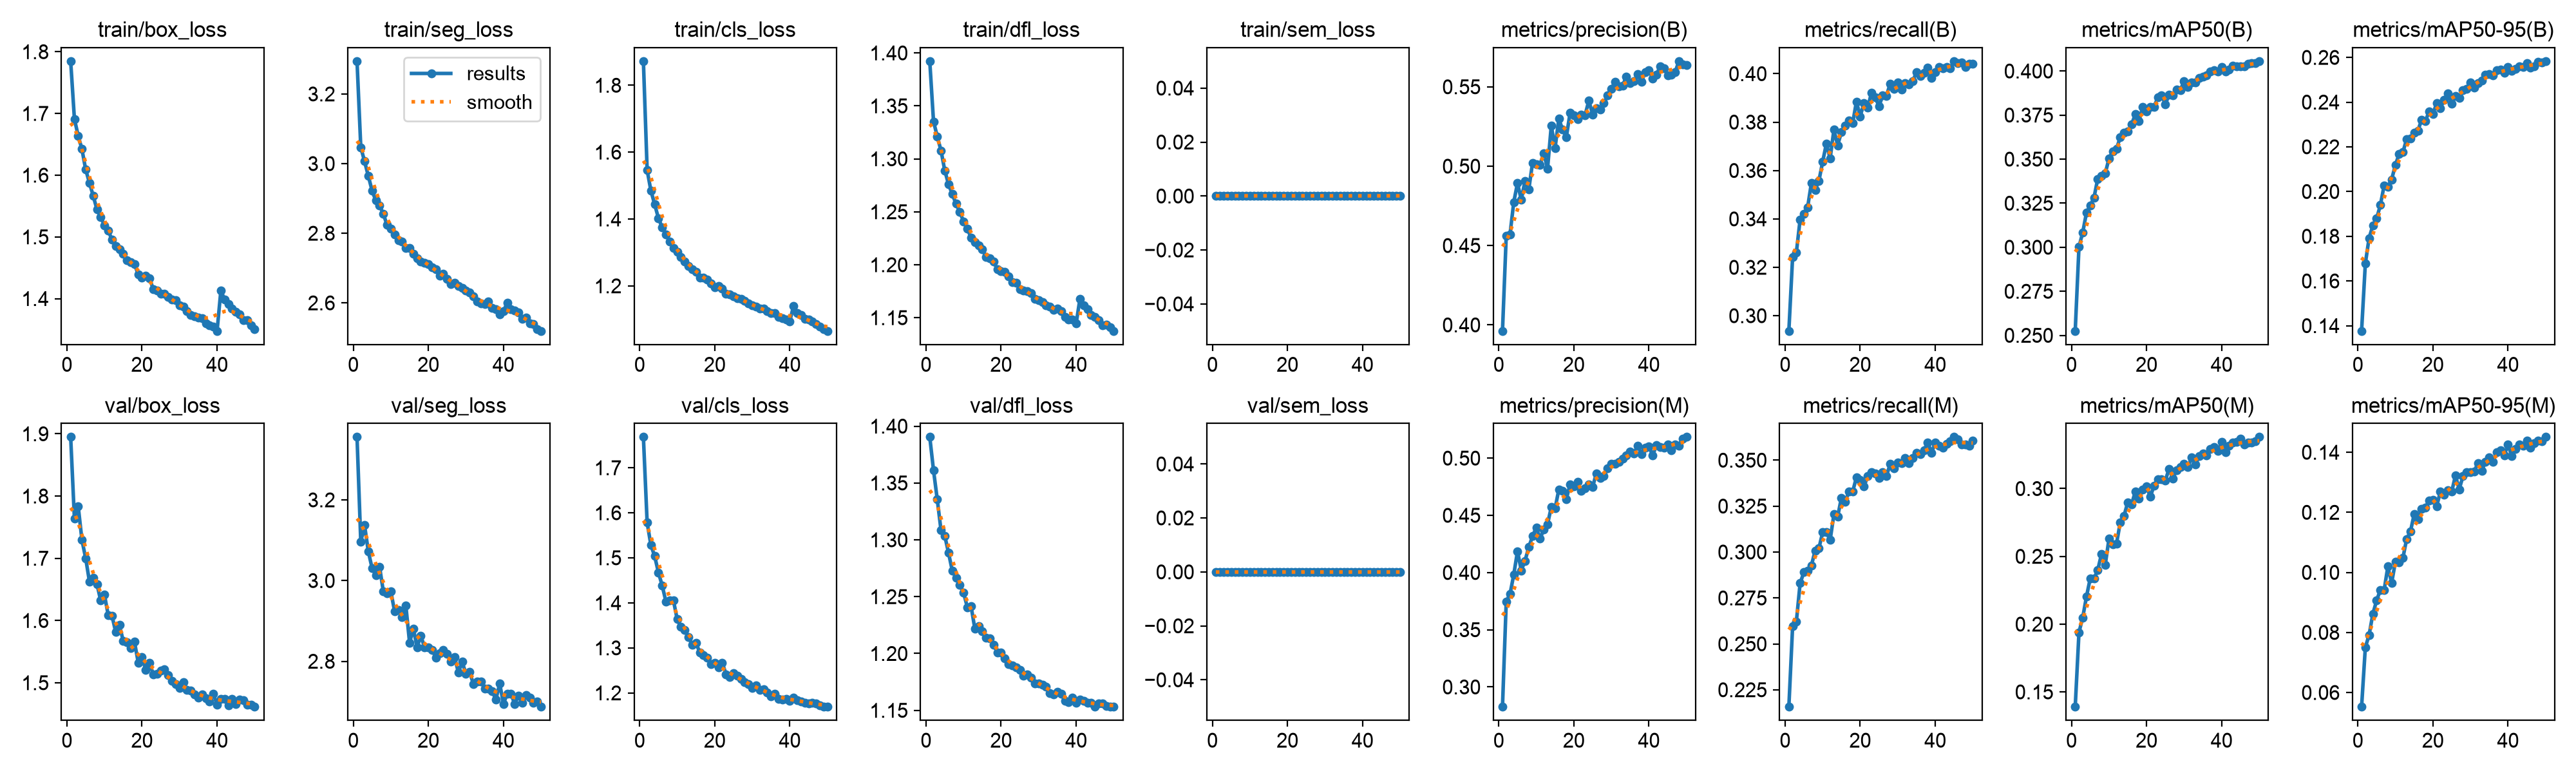

The table this chart was drawn from, first rows:
epoch, time, train/box_loss, train/seg_loss, train/cls_loss, train/dfl_loss, train/sem_loss, metrics/precision(B), metrics/recall(B), metrics/mAP50(B), metrics/mAP50-95(B), metrics/precision(M), metrics/recall(M), metrics/mAP50(M), metrics/mAP50-95(M), val/box_loss, val/seg_loss, val/cls_loss, val/dfl_loss, val/sem_loss, lr/pg0, lr/pg1, lr/pg2
1, 308.5, 1.785, 3.294, 1.872, 1.392, 0, 0.3962, 0.2937, 0.2525, 0.1376, 0.2827, 0.2157, 0.139, 0.05524, 1.895, 3.356, 1.768, 1.39, 0, 0.0004758, 0.0004758, 0.0004758
2, 620.6, 1.691, 3.047, 1.546, 1.335, 0, 0.4562, 0.3242, 0.3002, 0.1678, 0.3748, 0.2595, 0.1939, 0.07504, 1.763, 3.096, 1.578, 1.361, 0, 0.0009333, 0.0009333, 0.0009333
3, 940.3, 1.664, 3.007, 1.485, 1.321, 0, 0.457, 0.3261, 0.3084, 0.1792, 0.3811, 0.2621, 0.2049, 0.07914, 1.784, 3.138, 1.528, 1.335, 0, 0.001372, 0.001372, 0.001372
4, 1260, 1.642, 2.965, 1.444, 1.308, 0, 0.4773, 0.3398, 0.3197, 0.1847, 0.3981, 0.283, 0.2203, 0.08617, 1.729, 3.073, 1.504, 1.308, 0, 0.001344, 0.001344, 0.001344
5, 1580, 1.609, 2.923, 1.403, 1.289, 0, 0.4894, 0.3421, 0.3235, 0.1879, 0.4187, 0.2889, 0.2338, 0.09062, 1.7, 3.031, 1.468, 1.304, 0, 0.001316, 0.001316, 0.001316
6, 1893, 1.588, 2.894, 1.374, 1.276, 0, 0.4787, 0.3448, 0.3282, 0.1939, 0.4018, 0.2897, 0.2336, 0.09417, 1.663, 3.014, 1.439, 1.289, 0, 0.001288, 0.001288, 0.001288
7, 2207, 1.567, 2.88, 1.354, 1.267, 0, 0.4909, 0.3548, 0.3388, 0.2027, 0.4103, 0.2926, 0.2399, 0.09403, 1.669, 3.035, 1.403, 1.273, 0, 0.001259, 0.001259, 0.001259
8, 2517, 1.545, 2.856, 1.332, 1.258, 0, 0.4853, 0.352, 0.3406, 0.2021, 0.4221, 0.3008, 0.2517, 0.102, 1.659, 2.973, 1.405, 1.267, 0, 0.001231, 0.001231, 0.001231
9, 2824, 1.532, 2.824, 1.314, 1.25, 0, 0.502, 0.3557, 0.342, 0.2053, 0.4318, 0.302, 0.2438, 0.09648, 1.632, 2.969, 1.405, 1.26, 0, 0.001203, 0.001203, 0.001203
10, 3132, 1.519, 2.814, 1.302, 1.241, 0, 0.5011, 0.3636, 0.3503, 0.2119, 0.4392, 0.3107, 0.263, 0.1035, 1.641, 2.973, 1.363, 1.254, 0, 0.001174, 0.001174, 0.001174
11, 3440, 1.511, 2.796, 1.286, 1.234, 0, 0.501, 0.3712, 0.3544, 0.2168, 0.4296, 0.3108, 0.2588, 0.1034, 1.609, 2.924, 1.347, 1.241, 0, 0.001146, 0.001146, 0.001146
12, 3748, 1.495, 2.78, 1.273, 1.226, 0, 0.5081, 0.3649, 0.3557, 0.2176, 0.4376, 0.3065, 0.2594, 0.1047, 1.608, 2.927, 1.34, 1.242, 0, 0.001118, 0.001118, 0.001118
13, 4055, 1.485, 2.776, 1.26, 1.221, 0, 0.4984, 0.3769, 0.3626, 0.2234, 0.4424, 0.3206, 0.2751, 0.1111, 1.581, 2.91, 1.323, 1.222, 0, 0.001089, 0.001089, 0.001089
14, 4362, 1.48, 2.758, 1.249, 1.218, 0, 0.5255, 0.3704, 0.3649, 0.2238, 0.4572, 0.3192, 0.2799, 0.1135, 1.593, 2.938, 1.307, 1.224, 0, 0.001061, 0.001061, 0.001061
15, 4671, 1.472, 2.757, 1.242, 1.215, 0, 0.5112, 0.3759, 0.3657, 0.2264, 0.456, 0.3296, 0.2899, 0.1193, 1.567, 2.846, 1.311, 1.219, 0, 0.001033, 0.001033, 0.001033
16, 4980, 1.462, 2.742, 1.225, 1.207, 0, 0.53, 0.3785, 0.3696, 0.2273, 0.4724, 0.3275, 0.2883, 0.1178, 1.565, 2.881, 1.29, 1.214, 0, 0.001005, 0.001005, 0.001005
17, 5290, 1.459, 2.728, 1.224, 1.206, 0, 0.523, 0.3807, 0.3754, 0.2321, 0.4713, 0.3328, 0.2977, 0.1211, 1.556, 2.835, 1.284, 1.213, 0, 0.0009763, 0.0009763, 0.0009763
18, 5597, 1.456, 2.718, 1.219, 1.203, 0, 0.5182, 0.3796, 0.3718, 0.2314, 0.4641, 0.3329, 0.2926, 0.1216, 1.566, 2.863, 1.278, 1.208, 0, 0.000948, 0.000948, 0.000948
19, 5906, 1.439, 2.715, 1.207, 1.196, 0, 0.5336, 0.3885, 0.3797, 0.236, 0.4772, 0.3407, 0.2994, 0.124, 1.532, 2.834, 1.264, 1.201, 0, 0.0009197, 0.0009197, 0.0009197
20, 6214, 1.434, 2.712, 1.197, 1.194, 0, 0.5319, 0.3823, 0.377, 0.2347, 0.4753, 0.3394, 0.3016, 0.1241, 1.542, 2.835, 1.266, 1.201, 0, 0.0008914, 0.0008914, 0.0008914
21, 6524, 1.437, 2.703, 1.2, 1.193, 0, 0.5296, 0.3879, 0.3795, 0.2395, 0.4792, 0.3356, 0.2939, 0.122, 1.521, 2.829, 1.257, 1.196, 0, 0.0008631, 0.0008631, 0.0008631
22, 6831, 1.433, 2.697, 1.193, 1.189, 0, 0.5324, 0.386, 0.3796, 0.2374, 0.4712, 0.3413, 0.3023, 0.127, 1.532, 2.809, 1.267, 1.19, 0, 0.0008348, 0.0008348, 0.0008348
23, 7138, 1.415, 2.678, 1.176, 1.184, 0, 0.5321, 0.3921, 0.3851, 0.2411, 0.4737, 0.3435, 0.3067, 0.1258, 1.514, 2.82, 1.242, 1.19, 0, 0.0008065, 0.0008065, 0.0008065
24, 7445, 1.413, 2.684, 1.174, 1.183, 0, 0.5414, 0.3903, 0.3863, 0.2439, 0.4772, 0.3428, 0.3067, 0.1273, 1.514, 2.828, 1.235, 1.188, 0, 0.0007782, 0.0007782, 0.0007782
25, 7755, 1.408, 2.668, 1.169, 1.177, 0, 0.5324, 0.3866, 0.3812, 0.2393, 0.4748, 0.3402, 0.3059, 0.1268, 1.519, 2.819, 1.244, 1.186, 0, 0.0007499, 0.0007499, 0.0007499
26, 8064, 1.408, 2.655, 1.164, 1.175, 0, 0.5366, 0.391, 0.3865, 0.2426, 0.4867, 0.3433, 0.3146, 0.1323, 1.522, 2.799, 1.238, 1.18, 0, 0.0007216, 0.0007216, 0.0007216
27, 8371, 1.402, 2.658, 1.161, 1.175, 0, 0.5359, 0.3908, 0.3861, 0.242, 0.4825, 0.3414, 0.3074, 0.1277, 1.512, 2.81, 1.232, 1.182, 0, 0.0006934, 0.0006934, 0.0006934
28, 8677, 1.399, 2.649, 1.155, 1.173, 0, 0.5396, 0.396, 0.3895, 0.2454, 0.4841, 0.348, 0.3136, 0.132, 1.503, 2.772, 1.224, 1.179, 0, 0.0006651, 0.0006651, 0.0006651
29, 8985, 1.398, 2.642, 1.147, 1.168, 0, 0.5444, 0.3936, 0.3891, 0.2459, 0.4909, 0.3454, 0.3159, 0.1333, 1.498, 2.799, 1.219, 1.174, 0, 0.0006368, 0.0006368, 0.0006368
30, 9292, 1.389, 2.635, 1.141, 1.167, 0, 0.5488, 0.3964, 0.3944, 0.2487, 0.4948, 0.3487, 0.3183, 0.1333, 1.491, 2.769, 1.211, 1.174, 0, 0.0006085, 0.0006085, 0.0006085
31, 9599, 1.387, 2.63, 1.138, 1.165, 0, 0.5532, 0.3933, 0.391, 0.2466, 0.4952, 0.3483, 0.316, 0.1336, 1.501, 2.774, 1.216, 1.173, 0, 0.0005802, 0.0005802, 0.0005802
32, 9906, 1.38, 2.619, 1.132, 1.161, 0, 0.5504, 0.3961, 0.3935, 0.2484, 0.4967, 0.3511, 0.3229, 0.1364, 1.488, 2.743, 1.207, 1.171, 0, 0.0005519, 0.0005519, 0.0005519
33, 10214, 1.374, 2.604, 1.131, 1.16, 0, 0.5507, 0.3957, 0.3936, 0.2496, 0.4994, 0.3483, 0.3176, 0.1339, 1.488, 2.75, 1.208, 1.165, 0, 0.0005236, 0.0005236, 0.0005236
34, 10522, 1.372, 2.599, 1.124, 1.157, 0, 0.5566, 0.3969, 0.3961, 0.2521, 0.5025, 0.3513, 0.3239, 0.1368, 1.482, 2.75, 1.201, 1.164, 0, 0.0004953, 0.0004953, 0.0004953
35, 10830, 1.369, 2.597, 1.119, 1.158, 0, 0.5525, 0.4006, 0.3968, 0.2524, 0.5059, 0.3541, 0.3256, 0.1383, 1.476, 2.733, 1.193, 1.166, 0, 0.000467, 0.000467, 0.000467
36, 11139, 1.369, 2.603, 1.119, 1.156, 0, 0.5534, 0.3991, 0.3976, 0.2519, 0.504, 0.3533, 0.3247, 0.1369, 1.481, 2.732, 1.198, 1.165, 0, 0.0004387, 0.0004387, 0.0004387
37, 11447, 1.36, 2.585, 1.108, 1.151, 0, 0.5578, 0.4004, 0.3997, 0.2542, 0.5111, 0.3554, 0.3291, 0.1401, 1.475, 2.725, 1.186, 1.158, 0, 0.0004104, 0.0004104, 0.0004104
38, 11755, 1.357, 2.582, 1.103, 1.148, 0, 0.553, 0.4026, 0.4003, 0.2547, 0.5035, 0.3597, 0.3308, 0.1407, 1.47, 2.705, 1.185, 1.157, 0, 0.0003821, 0.0003821, 0.0003821
39, 12063, 1.354, 2.567, 1.099, 1.148, 0, 0.5593, 0.3982, 0.3996, 0.2531, 0.5093, 0.3541, 0.3277, 0.139, 1.483, 2.745, 1.186, 1.161, 0, 0.0003538, 0.0003538, 0.0003538
40, 12369, 1.348, 2.576, 1.094, 1.145, 0, 0.5606, 0.4005, 0.4023, 0.2558, 0.5104, 0.3596, 0.3342, 0.1426, 1.465, 2.695, 1.182, 1.157, 0, 0.0003255, 0.0003255, 0.0003255
41, 12658, 1.413, 2.601, 1.14, 1.168, 0, 0.555, 0.4028, 0.3996, 0.2539, 0.5021, 0.3577, 0.3267, 0.1387, 1.474, 2.719, 1.19, 1.16, 0, 0.0002972, 0.0002972, 0.0002972
42, 12934, 1.399, 2.582, 1.119, 1.162, 0, 0.5578, 0.4023, 0.4008, 0.2547, 0.5114, 0.3567, 0.3315, 0.1411, 1.474, 2.719, 1.184, 1.158, 0, 0.0002689, 0.0002689, 0.0002689
43, 13210, 1.392, 2.578, 1.112, 1.158, 0, 0.5628, 0.4028, 0.403, 0.2561, 0.5098, 0.3589, 0.334, 0.1426, 1.464, 2.694, 1.181, 1.157, 0, 0.0002406, 0.0002406, 0.0002406
44, 13486, 1.384, 2.572, 1.101, 1.153, 0, 0.5616, 0.4021, 0.4027, 0.2556, 0.5089, 0.3603, 0.3342, 0.1421, 1.474, 2.715, 1.178, 1.157, 0, 0.0002123, 0.0002123, 0.0002123
45, 13762, 1.379, 2.554, 1.099, 1.151, 0, 0.5573, 0.4052, 0.4026, 0.2575, 0.5122, 0.3626, 0.3368, 0.1438, 1.466, 2.697, 1.177, 1.153, 0, 0.0001841, 0.0001841, 0.0001841
46, 14036, 1.374, 2.558, 1.093, 1.148, 0, 0.5577, 0.4044, 0.4025, 0.2555, 0.5066, 0.3613, 0.3324, 0.1415, 1.473, 2.716, 1.179, 1.156, 0, 0.0001558, 0.0001558, 0.0001558
47, 14313, 1.365, 2.541, 1.085, 1.143, 0, 0.5594, 0.4046, 0.404, 0.2559, 0.5121, 0.3585, 0.3338, 0.1431, 1.471, 2.71, 1.177, 1.156, 0, 0.0001275, 0.0001275, 0.0001275
48, 14588, 1.365, 2.54, 1.079, 1.143, 0, 0.5662, 0.4027, 0.4043, 0.2579, 0.5111, 0.3586, 0.3341, 0.1438, 1.465, 2.697, 1.173, 1.154, 0, 9.91726e-05, 9.91726e-05, 9.91726e-05
49, 14862, 1.357, 2.525, 1.071, 1.141, 0, 0.5643, 0.4042, 0.4046, 0.2576, 0.5173, 0.3577, 0.335, 0.1437, 1.465, 2.701, 1.169, 1.153, 0, 7.08784e-05, 7.08784e-05, 7.08784e-05
50, 15137, 1.351, 2.52, 1.065, 1.138, 0, 0.5639, 0.404, 0.4056, 0.2583, 0.5185, 0.3607, 0.3381, 0.1451, 1.461, 2.687, 1.169, 1.153, 0, 4.25842e-05, 4.25842e-05, 4.25842e-05
